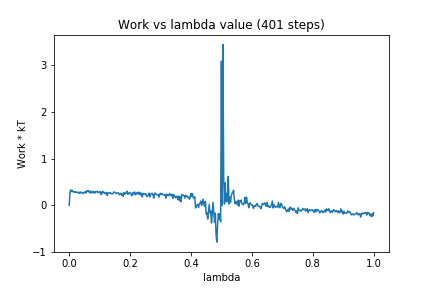

The file beside this chart, header and first rows:
0, 0.0
1, 0.2806
2, 0.3306
3, 0.294
4, 0.3217
5, 0.2891
6, 0.2922
7, 0.2773
8, 0.295
9, 0.272
10, 0.282
11, 0.2775
12, 0.2802
13, 0.2544
14, 0.2836
15, 0.2612
16, 0.2865
17, 0.2734
18, 0.2591
19, 0.256
20, 0.2822
21, 0.2914
22, 0.2666
23, 0.3125
24, 0.2979
25, 0.3188
26, 0.292
27, 0.2658
28, 0.3077
29, 0.2662
30, 0.2768
31, 0.3013
32, 0.2665
33, 0.2885
34, 0.2633
35, 0.297
36, 0.2926
37, 0.2984
38, 0.2723
39, 0.2831
40, 0.2729
41, 0.295
42, 0.2289
43, 0.2615
44, 0.302
45, 0.2679
46, 0.2801
47, 0.2523
48, 0.2523
49, 0.2772
50, 0.211
51, 0.2675
52, 0.2624
53, 0.262
54, 0.2744
55, 0.2548
56, 0.246
57, 0.2466
58, 0.271
59, 0.2873
60, 0.2785
... 340 more rows
